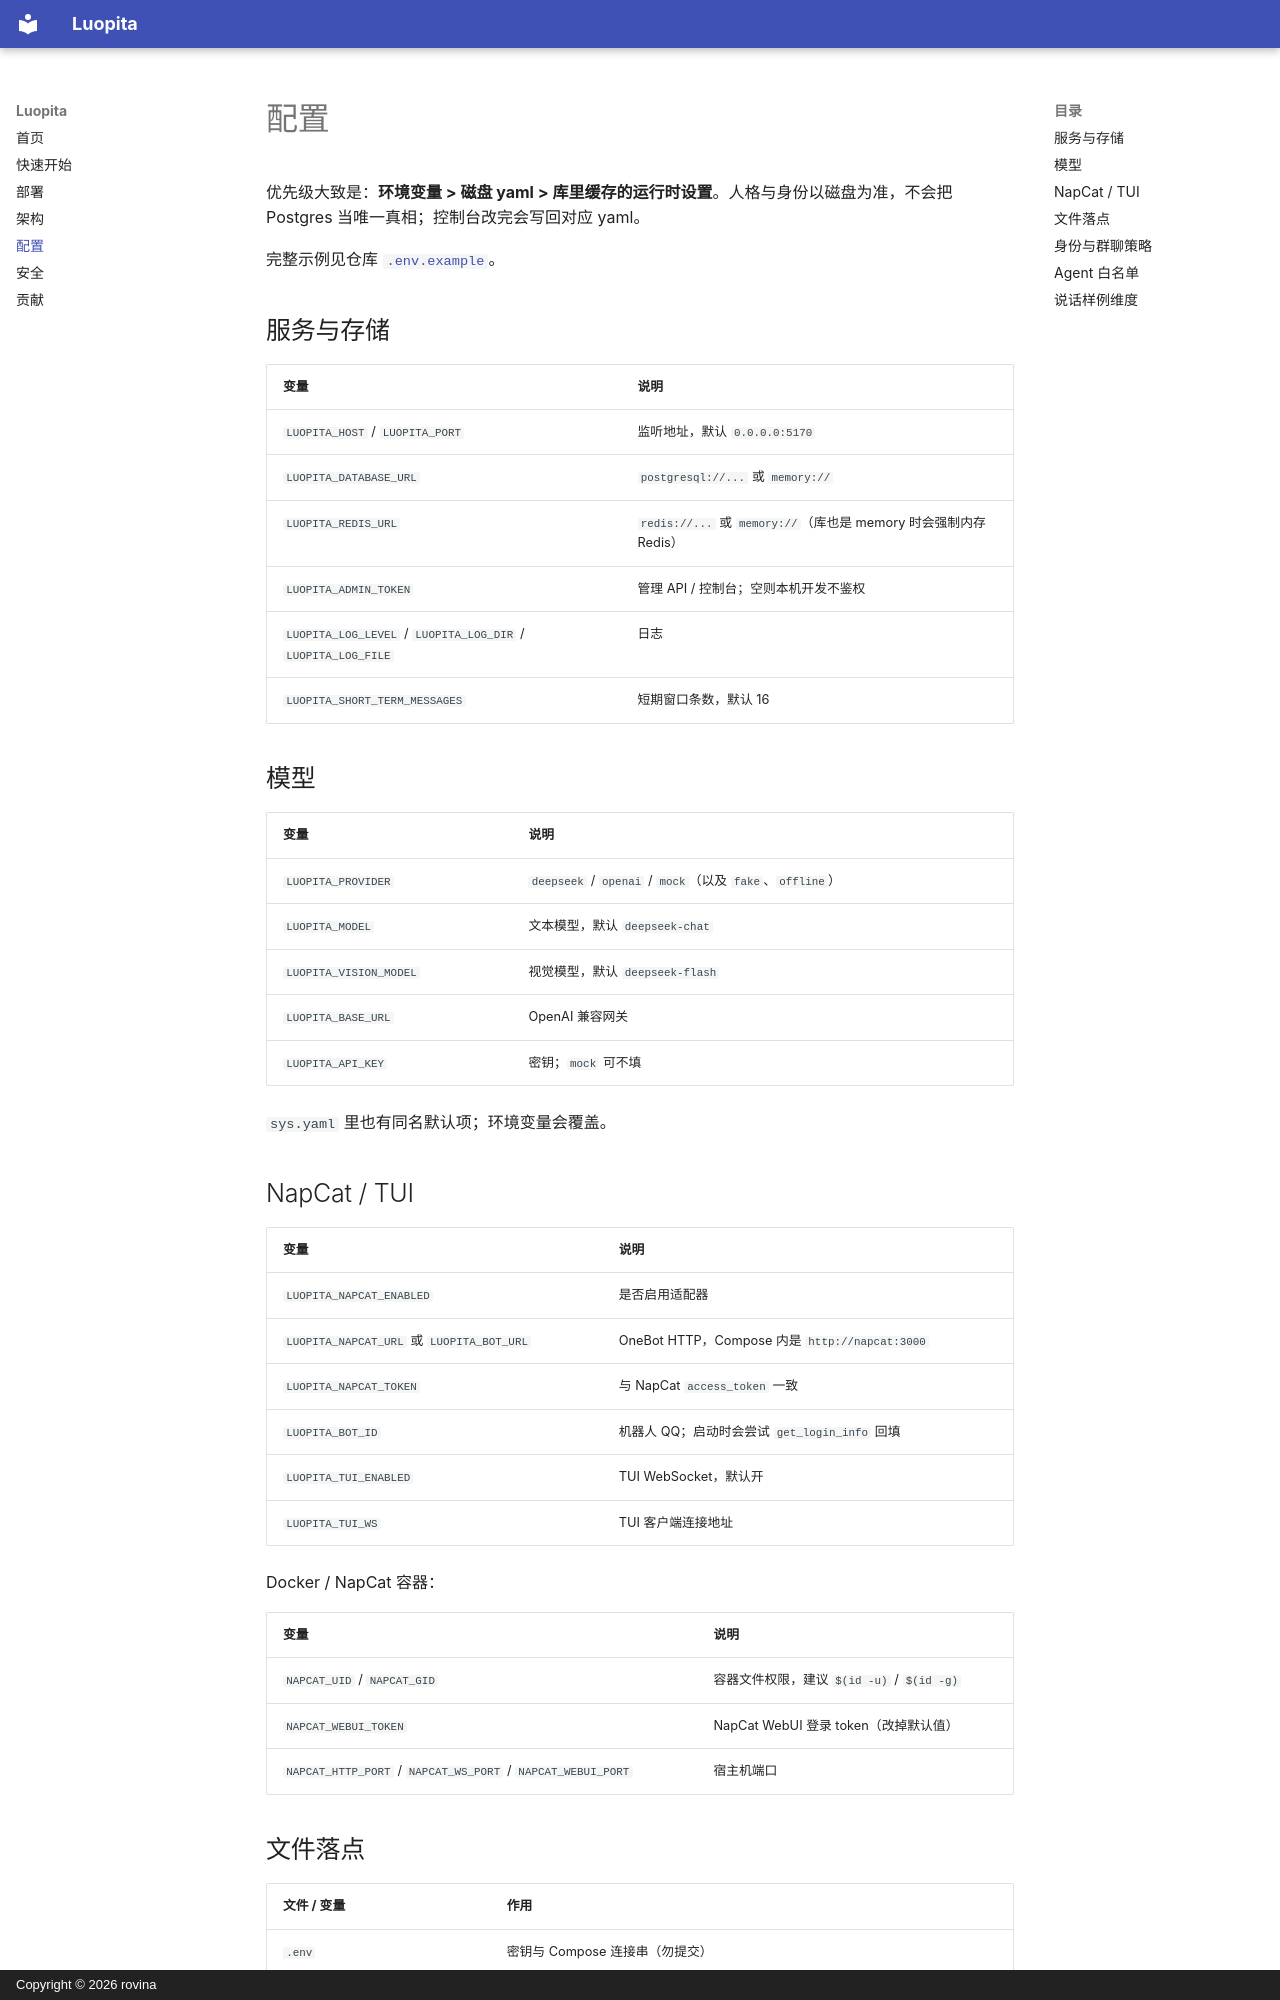

repository: rovinax/luopita · page: configuration/index.html · generator: mkdocs · copyright: Copyright © 2026 rovina

# 配置

优先级大致是：**环境变量 > 磁盘 yaml > 库里缓存的运行时设置**。人格与身份以磁盘为准，不会把 Postgres 当唯一真相；控制台改完会写回对应 yaml。

完整示例见仓库 [`.env.example`](https://github.com/rovinax/luopita/blob/master/.env.example)。

## 服务与存储

| 变量 | 说明 |
|------|------|
| `LUOPITA_HOST` / `LUOPITA_PORT` | 监听地址，默认 `0.0.0.0:5170` |
| `LUOPITA_DATABASE_URL` | `postgresql://...` 或 `memory://` |
| `LUOPITA_REDIS_URL` | `redis://...` 或 `memory://`（库也是 memory 时会强制内存 Redis） |
| `LUOPITA_ADMIN_TOKEN` | 管理 API / 控制台；空则本机开发不鉴权 |
| `LUOPITA_LOG_LEVEL` / `LUOPITA_LOG_DIR` / `LUOPITA_LOG_FILE` | 日志 |
| `LUOPITA_SHORT_TERM_MESSAGES` | 短期窗口条数，默认 16 |

## 模型

| 变量 | 说明 |
|------|------|
| `LUOPITA_PROVIDER` | `deepseek` / `openai` / `mock`（以及 `fake`、`offline`） |
| `LUOPITA_MODEL` | 文本模型，默认 `deepseek-chat` |
| `LUOPITA_VISION_MODEL` | 视觉模型，默认 `deepseek-flash` |
| `LUOPITA_BASE_URL` | OpenAI 兼容网关 |
| `LUOPITA_API_KEY` | 密钥；`mock` 可不填 |

`sys.yaml` 里也有同名默认项；环境变量会覆盖。

## NapCat / TUI

| 变量 | 说明 |
|------|------|
| `LUOPITA_NAPCAT_ENABLED` | 是否启用适配器 |
| `LUOPITA_NAPCAT_URL` 或 `LUOPITA_BOT_URL` | OneBot HTTP，Compose 内是 `http://napcat:3000` |
| `LUOPITA_NAPCAT_TOKEN` | 与 NapCat `access_token` 一致 |
| `LUOPITA_BOT_ID` | 机器人 QQ；启动时会尝试 `get_login_info` 回填 |
| `LUOPITA_TUI_ENABLED` | TUI WebSocket，默认开 |
| `LUOPITA_TUI_WS` | TUI 客户端连接地址 |

Docker / NapCat 容器：

| 变量 | 说明 |
|------|------|
| `NAPCAT_UID` / `NAPCAT_GID` | 容器文件权限，建议 `$(id -u)` / `$(id -g)` |
| `NAPCAT_WEBUI_TOKEN` | NapCat WebUI 登录 token（改掉默认值） |
| `NAPCAT_HTTP_PORT` / `NAPCAT_WS_PORT` / `NAPCAT_WEBUI_PORT` | 宿主机端口 |
